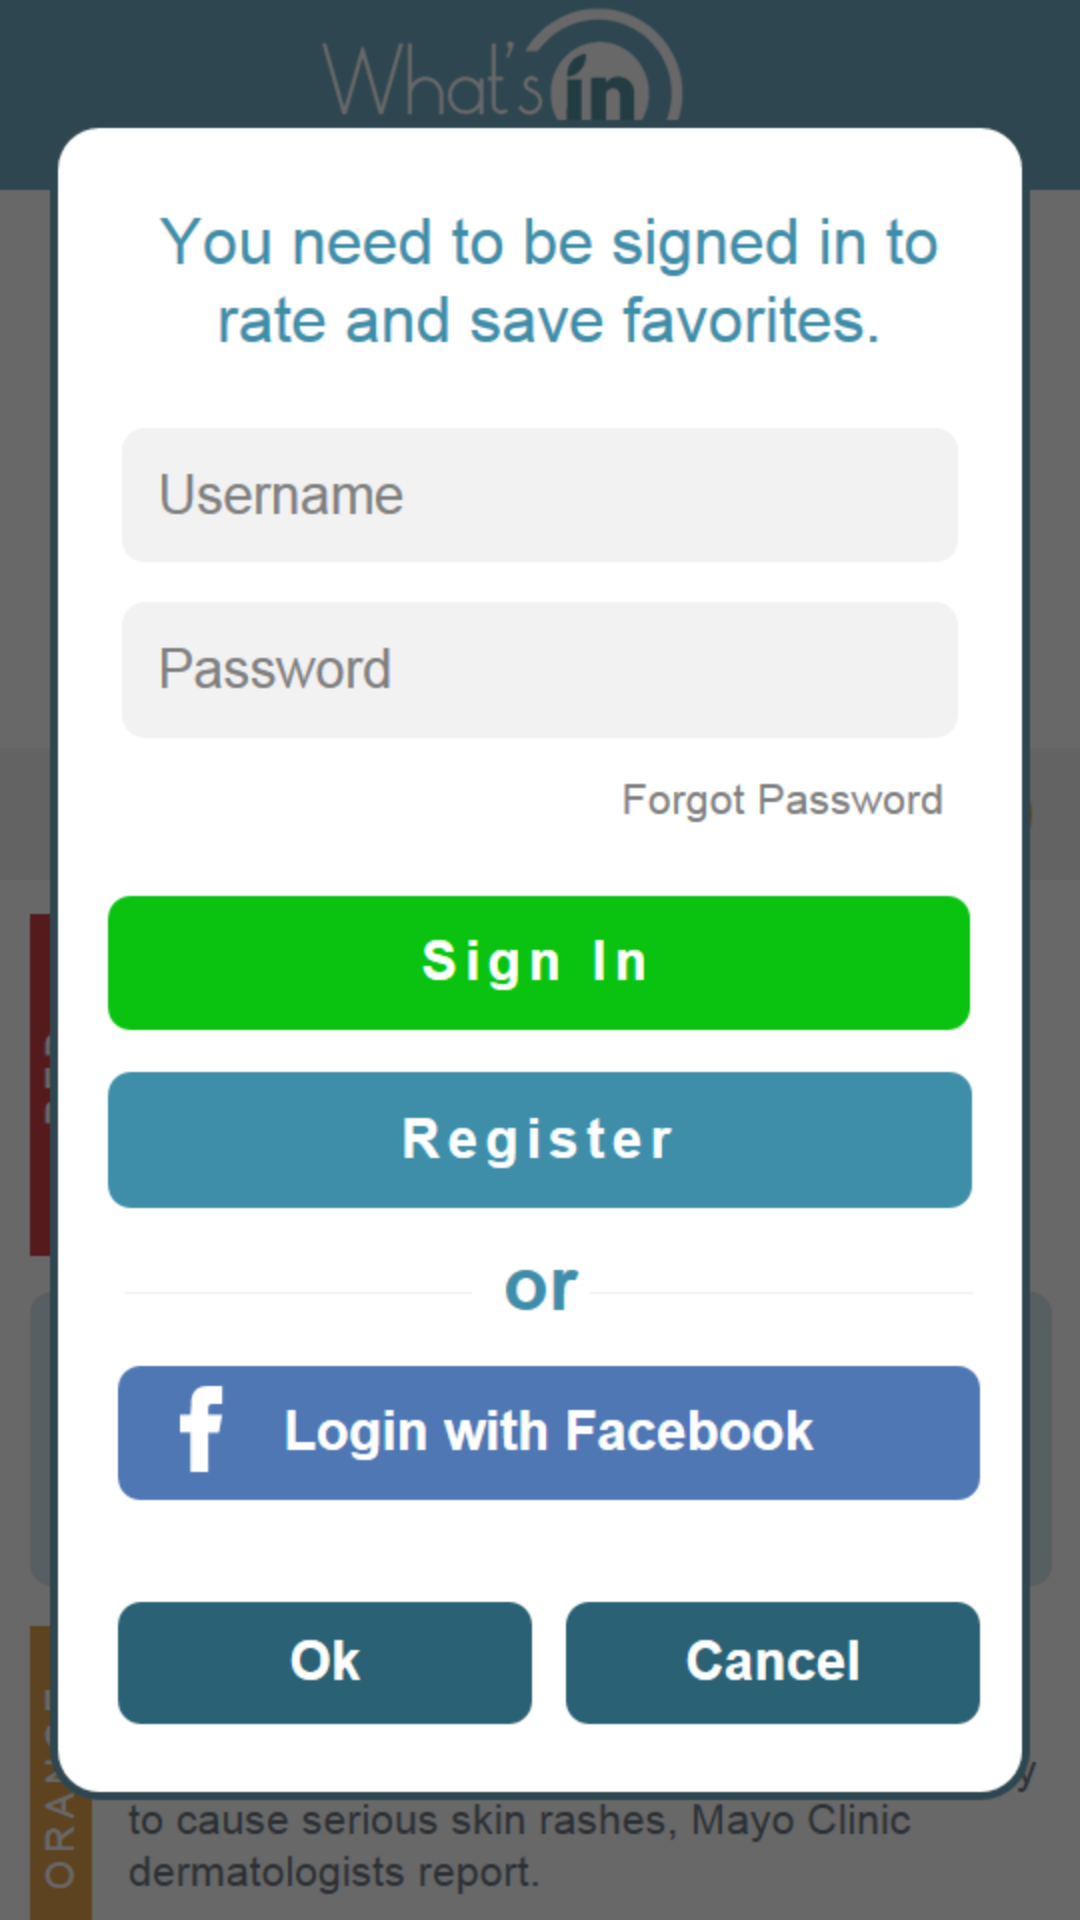

Write the Android layout XML for this screen, with the resource values it uses.
<!-- AndroidManifest.xml: application theme AppTheme -->
<!-- res/layout/activity_login.xml -->
<RelativeLayout xmlns:android="http://schemas.android.com/apk/res/android"
    xmlns:tools="http://schemas.android.com/tools"
    android:layout_width="match_parent"
    android:layout_height="match_parent"
    tools:context=".LoginActivity" >
    
    <ImageView
        android:id="@+id/allergy_menu"
        android:layout_width="wrap_content"
        android:layout_height="wrap_content"
        android:layout_alignParentLeft="true"
        android:layout_alignParentRight="true"
        android:layout_alignParentTop="true"
        android:adjustViewBounds="true"
        android:src="@drawable/login" />

</RelativeLayout>
<!-- resources referenced by this layout -->
<resources>
  <!-- drawable login: png bitmap (drawable-mdpi, 65933 bytes) -->
  <style name="AppTheme" parent="AppBaseTheme">
          
      </style>
  <style name="AppBaseTheme" parent="android:Theme.Light">
          
      </style>
</resources>
